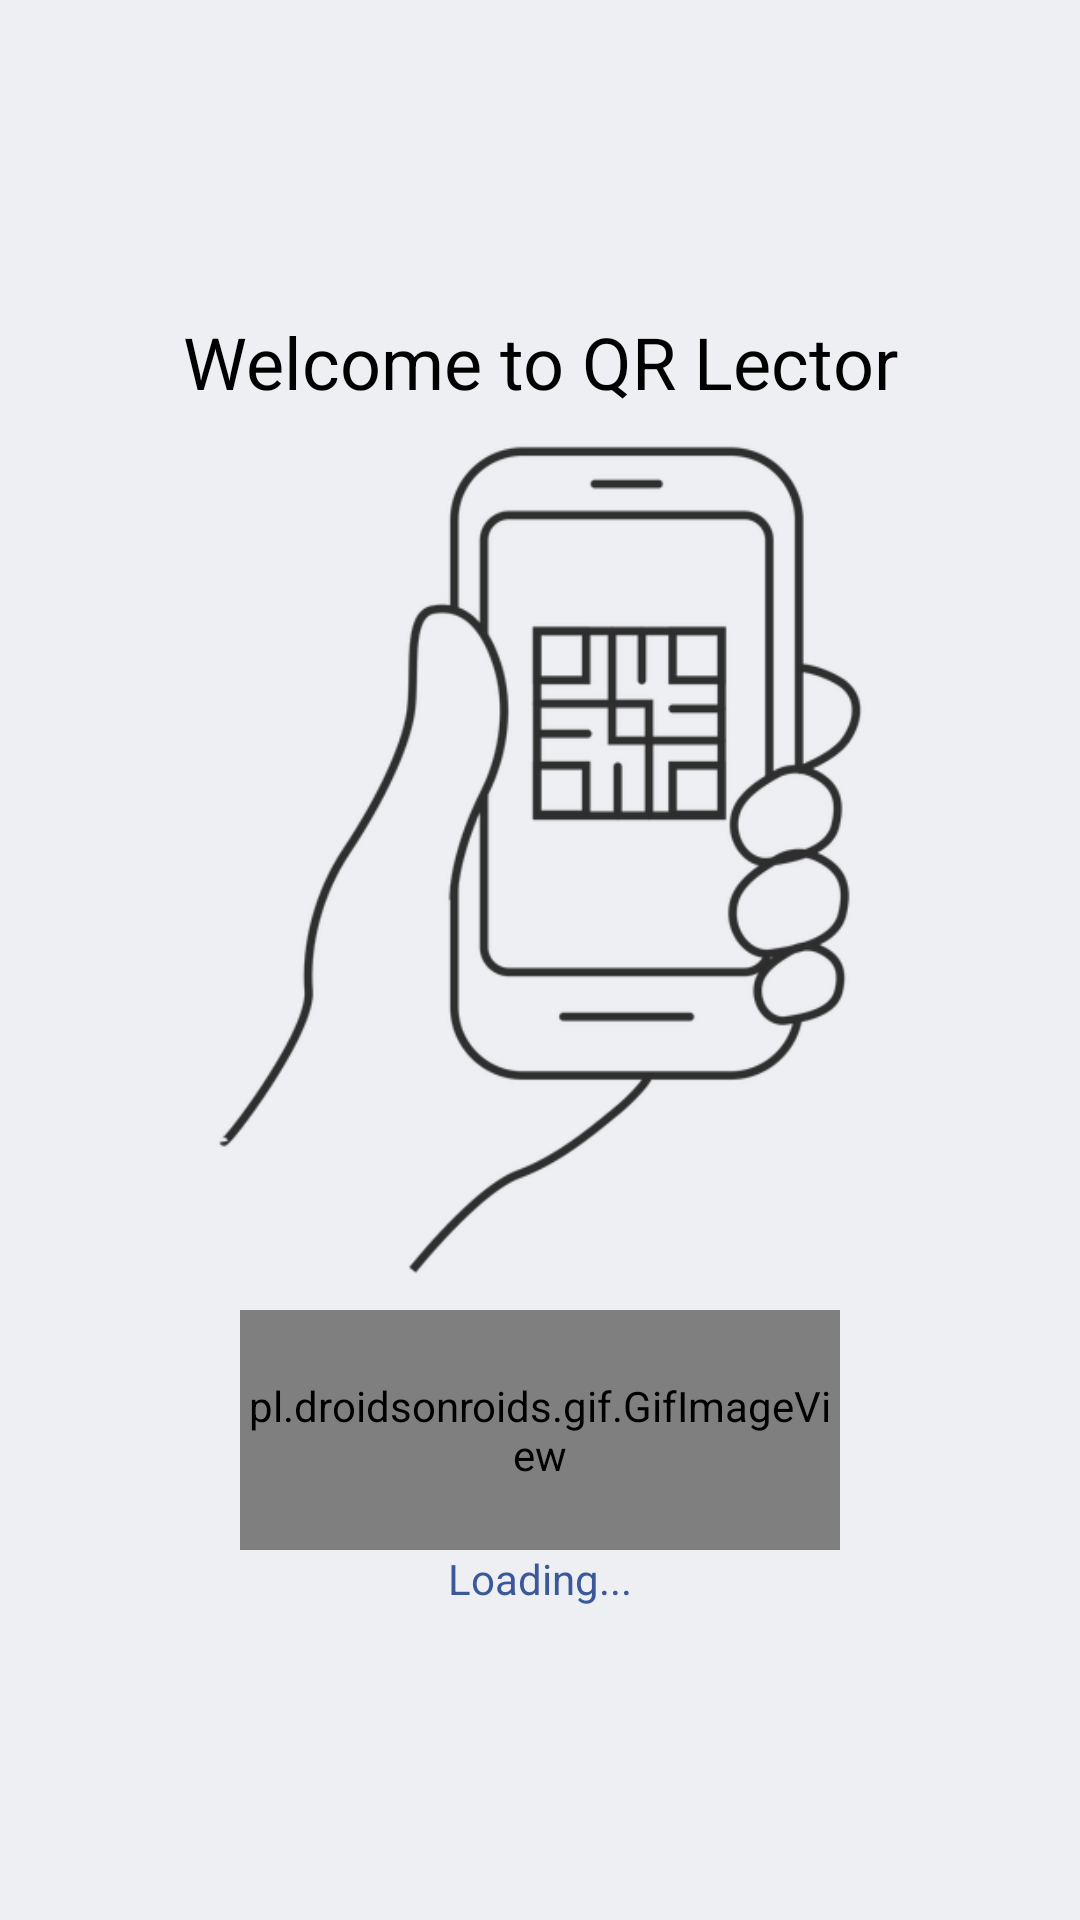

Here is an Android app screen rendered from its layout file. Give the layout XML and the strings, colors and styles it references.
<!-- AndroidManifest.xml: application theme AppTheme -->
<!-- res/layout/activity_main.xml -->
<?xml version="1.0" encoding="utf-8"?>
<LinearLayout xmlns:android="http://schemas.android.com/apk/res/android"
    xmlns:app="http://schemas.android.com/apk/res-auto"
    xmlns:tools="http://schemas.android.com/tools"
    android:orientation="vertical"
    android:background="@color/background"
    android:layout_width="match_parent"
    android:layout_height="match_parent"
    tools:context=".MainActivity">
    <LinearLayout
        android:gravity="center"
        android:layout_width="match_parent"
        android:layout_height="match_parent"
        android:orientation="vertical">
        <TextView
            android:textSize="24dp"
            android:textAlignment="center"
            android:textColor="@color/black"
            android:layout_width="match_parent"
            android:layout_height="wrap_content"
            android:text="Welcome to QR Lector"/>
        <ImageView
            android:layout_width="300dp"
            android:layout_height="300dp"
            android:src="@drawable/logo"/>
        <LinearLayout
            android:gravity="center"
            android:orientation="vertical"
            android:layout_width="match_parent"
            android:layout_height="wrap_content">
            <pl.droidsonroids.gif.GifImageView
                android:layout_width="200dp"
                android:layout_height="80dp"
                android:src="@drawable/loading"
                />
            <TextView
                android:textColor="@color/blue"
                android:textAlignment="center"
                android:layout_width="match_parent"
                android:layout_height="wrap_content"
                android:text="Loading..."/>
        </LinearLayout>
    </LinearLayout>

</LinearLayout>
<!-- resources referenced by this layout -->
<resources>
  <color name="background">#EDEFF2</color>
  <color name="black">#000000</color>
  <color name="blue">#3b5998</color>
  <!-- drawable logo: png bitmap (drawable, 135101 bytes) -->
  <style name="AppTheme" parent="Theme.MaterialComponents.NoActionBar">
          
          <item name="colorPrimaryDark">@color/background</item>
          <item name="colorAccent">@color/colorAccent</item>
          <item name="android:statusBarColor">@color/black</item>
      </style>
  <color name="colorAccent">#B5B5B5</color>
</resources>
